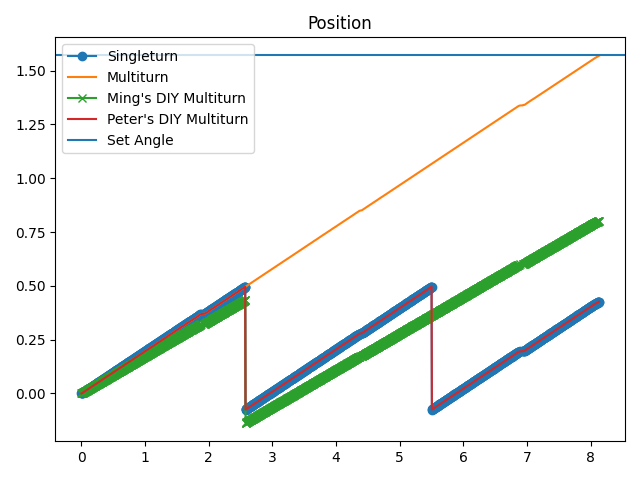

The file beside this chart, header and first rows:
time, s_pos, m_pos, diy_m_pos, raw_encoder, speed, torque
1.3589859008789062e-05, -0.2102, -0.2102, 7.844219938052399e-05, -24095, 0.0, 0.2256
0.006973, -0.2098, -0.21, 0.0004271, -24041, 0.1079, 0.564
0.01195, -0.209, -0.2092, 0.001168, -23941, 0.1825, 0.6123
0.01692, -0.208, -0.2082, 0.002074, -23813, 0.2126, 0.4189
0.02192, -0.2069, -0.207, 0.003068, -23684, 0.2126, 0.4512
0.02689, -0.2057, -0.2059, 0.004035, -23560, 0.2221, 0.2578
0.03186, -0.2047, -0.2049, 0.004968, -23438, 0.2047, 0.2417
0.03684, -0.2036, -0.2039, 0.005866, -23320, 0.1999, 0.145
0.04184, -0.2026, -0.2029, 0.006746, -23208, 0.1904, 0.145
0.04681, -0.2018, -0.202, 0.007469, -23112, 0.1729, 0.2095
0.05178, -0.2008, -0.2011, 0.00828, -23002, 0.1825, 0.29
0.05678, -0.1999, -0.2001, 0.009143, -22887, 0.2079, 0.2256
0.06175, -0.1989, -0.199, 0.009988, -22782, 0.1729, 0.2256
0.06672, -0.198, -0.1982, 0.01069, -22687, 0.1523, 0.4351
0.07169, -0.1972, -0.1974, 0.01144, -22583, 0.1729, 0.564
0.07669, -0.1962, -0.1964, 0.01237, -22462, 0.2079, 0.4995
0.08169, -0.1951, -0.1952, 0.0133, -22334, 0.1999, 0.4995
0.08672, -0.1941, -0.1942, 0.01421, -22218, 0.2047, 0.4512
0.09169, -0.193, -0.1932, 0.01506, -22104, 0.1729, 0.4834
0.0967, -0.192, -0.1922, 0.01595, -21985, 0.1999, 0.3867
0.1017, -0.1909, -0.1912, 0.01693, -21855, 0.2174, 0.3062
0.1067, -0.1898, -0.19, 0.01788, -21732, 0.2221, 0.06445
0.1117, -0.1887, -0.1889, 0.01881, -21611, 0.2174, 0.01611
0.1167, -0.1877, -0.1879, 0.01966, -21493, 0.1872, -0.03223
0.1217, -0.1869, -0.187, 0.02039, -21403, 0.1729, 0.04834
0.1267, -0.1861, -0.1862, 0.02107, -21313, 0.1476, 0.1289
0.1317, -0.1852, -0.1855, 0.02182, -21212, 0.1729, 0.1934
0.1367, -0.1842, -0.1844, 0.02276, -21086, 0.2253, 0.145
0.1416, -0.1832, -0.1833, 0.02363, -20974, 0.1777, 0.1934
0.1466, -0.1823, -0.1824, 0.02431, -20881, 0.1555, 0.4351
0.1516, -0.1814, -0.1817, 0.02512, -20768, 0.1777, 0.5317
0.1567, -0.1805, -0.1806, 0.02592, -20659, 0.1952, 0.5317
0.1617, -0.1795, -0.1796, 0.02677, -20547, 0.1952, 0.564
0.1667, -0.1784, -0.1786, 0.02772, -20418, 0.2174, 0.4995
0.1716, -0.1773, -0.1775, 0.02872, -20290, 0.2174, 0.3545
0.1766, -0.1762, -0.1763, 0.02963, -20171, 0.1999, 0.2739
0.1816, -0.1751, -0.1753, 0.03055, -20047, 0.1999, 0.1934
0.1866, -0.1741, -0.1743, 0.03149, -19925, 0.2079, 0.1289
0.1916, -0.1731, -0.1733, 0.03232, -19819, 0.1777, 0.04834
0.1966, -0.1722, -0.1724, 0.03304, -19726, 0.1523, 0.1289
0.2016, -0.1714, -0.1715, 0.03377, -19629, 0.165, 0.2256
0.2066, -0.1705, -0.1706, 0.03452, -19531, 0.1698, 0.1934
0.2116, -0.1697, -0.1699, 0.03529, -19428, 0.1603, 0.3867
0.2166, -0.1687, -0.1688, 0.03613, -19312, 0.1952, 0.4673
0.2216, -0.1676, -0.1678, 0.03711, -19190, 0.1999, 0.4189
0.2266, -0.1667, -0.1668, 0.03791, -19089, 0.1729, 0.5156
0.2316, -0.1658, -0.1659, 0.03872, -18980, 0.1729, 0.6606
0.2365, -0.1647, -0.1649, 0.03964, -18857, 0.2047, 0.6445
0.2415, -0.1637, -0.1638, 0.04061, -18729, 0.2174, 0.5479
0.2465, -0.1625, -0.1627, 0.0416, -18602, 0.2221, 0.3867
0.2515, -0.1613, -0.1616, 0.04265, -18464, 0.2301, 0.1934
0.2565, -0.1603, -0.1605, 0.04356, -18352, 0.2126, 0.1289
0.2615, -0.1593, -0.1594, 0.0444, -18242, 0.1777, 0.03223
0.2664, -0.1584, -0.1586, 0.04524, -18132, 0.1698, 0.01611
0.2714, -0.1575, -0.1577, 0.04605, -18029, 0.1777, 0.06445
0.2764, -0.1566, -0.1568, 0.0468, -17930, 0.1603, 0.1128
0.2814, -0.1557, -0.1559, 0.04759, -17828, 0.1698, 0.145
0.2865, -0.1548, -0.1549, 0.04839, -17723, 0.1698, 0.3384
0.2915, -0.154, -0.1541, 0.0491, -17626, 0.1698, 0.5962
0.2965, -0.153, -0.1531, 0.04998, -17509, 0.1952, 0.5801
... 1,540 more rows
